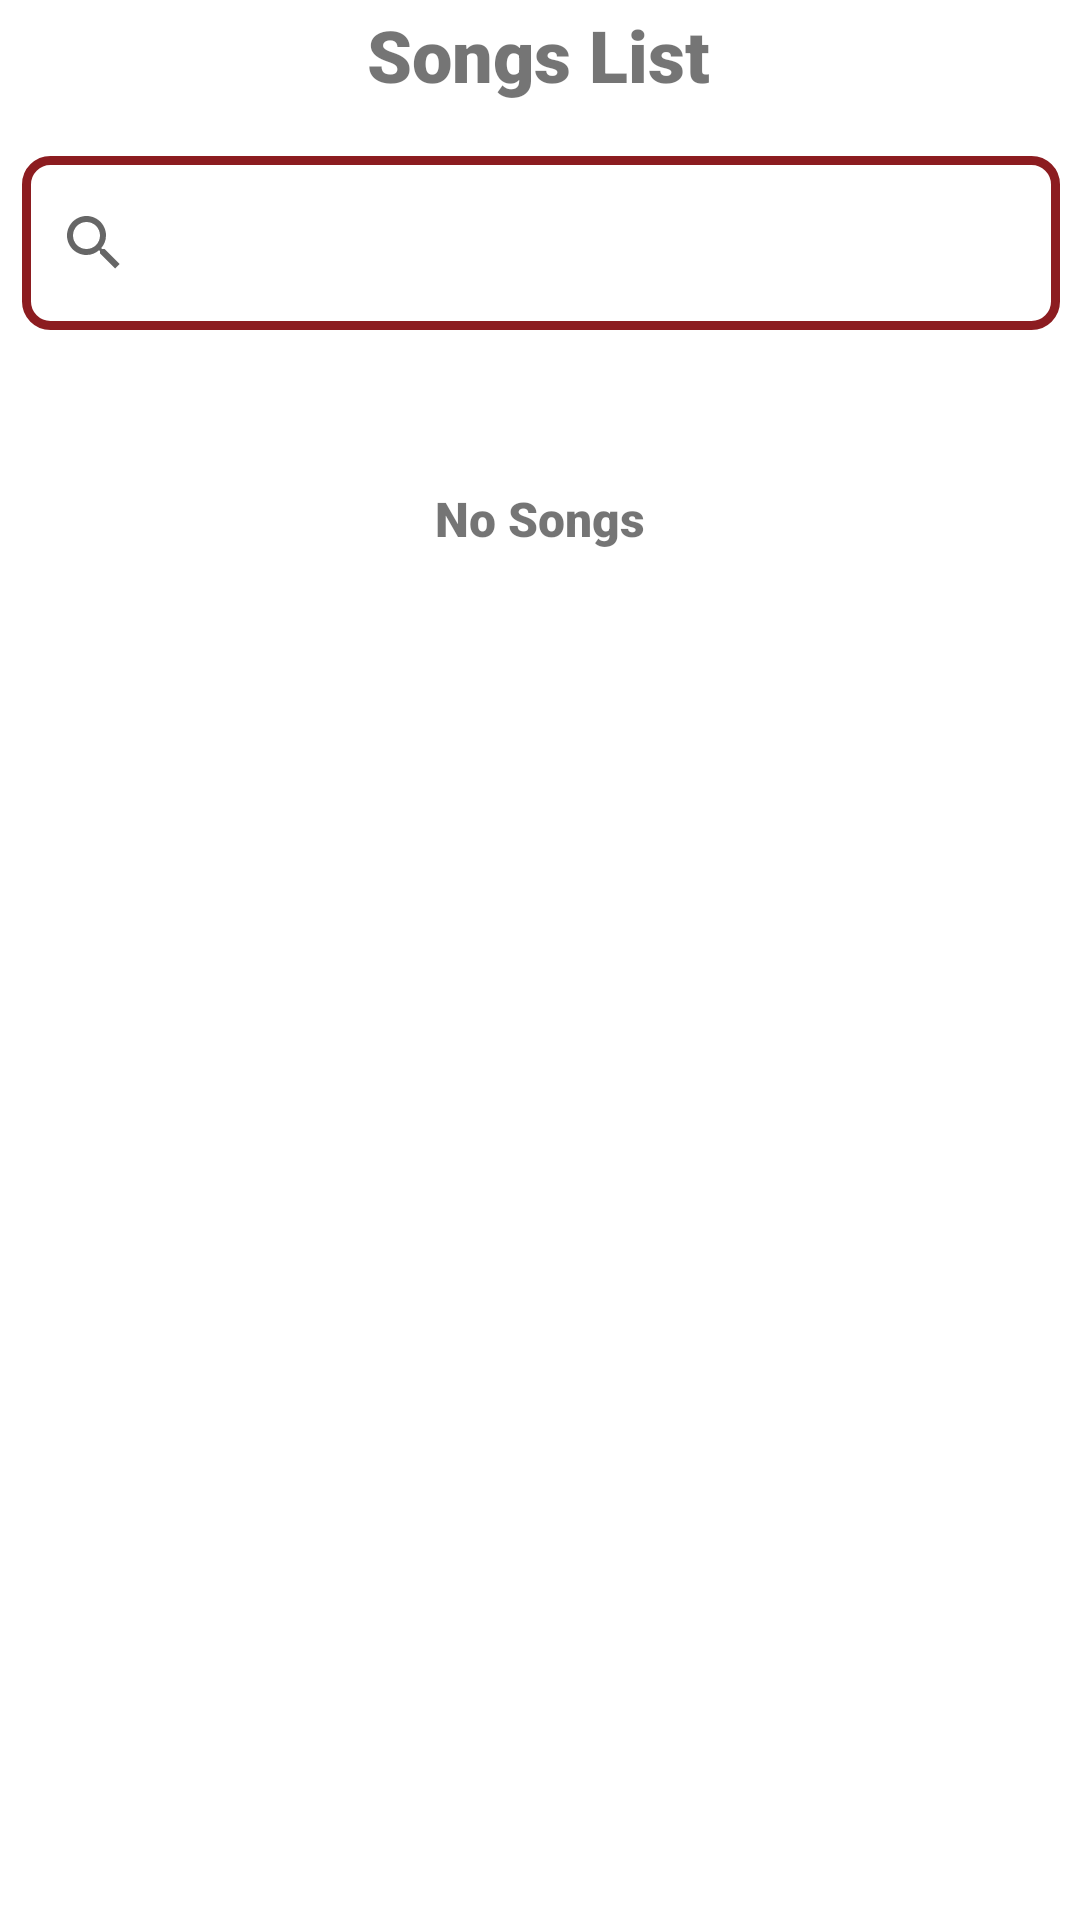

Layout XML and referenced resources for this Android screen:
<!-- AndroidManifest.xml: application theme Theme.MoZik -->
<!-- res/layout/fragment_home_page_.xml -->
<?xml version="1.0" encoding="utf-8"?>
<FrameLayout xmlns:android="http://schemas.android.com/apk/res/android"
    xmlns:app="http://schemas.android.com/apk/res-auto"
    xmlns:tools="http://schemas.android.com/tools"
    android:layout_width="match_parent"
    android:layout_height="match_parent"
    tools:context=".HomePage_Frag">

    <androidx.constraintlayout.widget.ConstraintLayout
        android:layout_width="match_parent"
        android:layout_height="match_parent">

        <TextView
            android:id="@+id/tvSongs"
            android:layout_width="wrap_content"
            android:layout_height="wrap_content"
            android:layout_marginBottom="8dp"
            android:fontFamily="sans-serif-black"
            android:text="Songs List"
            android:textAlignment="center"
            android:textSize="24sp"
            app:layout_constraintBottom_toTopOf="@+id/search_bar"
            app:layout_constraintEnd_toEndOf="parent"
            app:layout_constraintHorizontal_bias="0.498"
            app:layout_constraintStart_toStartOf="parent"
            app:layout_constraintTop_toTopOf="parent" />


        <androidx.appcompat.widget.SearchView
            android:id="@+id/search_bar"
            android:layout_width="346dp"
            android:layout_height="58dp"
            android:layout_margin="8dp"
            android:layout_marginTop="8dp"
            android:layout_marginBottom="16dp"
            android:background="@drawable/search_view_bg"
            android:iconifiedByDefault="false"
            app:layout_constraintBottom_toTopOf="@+id/RecyclerView"
            app:layout_constraintEnd_toEndOf="parent"
            app:layout_constraintHorizontal_bias="0.492"
            app:layout_constraintStart_toStartOf="parent"
            app:layout_constraintTop_toBottomOf="@+id/tvSongs" />

        <androidx.recyclerview.widget.RecyclerView
            android:id="@+id/RecyclerView"
            android:layout_width="0dp"
            android:layout_height="wrap_content"
            android:layout_marginTop="120dp"
            app:layout_constraintEnd_toEndOf="parent"
            app:layout_constraintHorizontal_bias="0.0"
            app:layout_constraintStart_toStartOf="parent"
            app:layout_constraintTop_toTopOf="parent" />

        <TextView
            android:id="@+id/tvNoSongs"
            android:layout_width="wrap_content"
            android:layout_height="wrap_content"
            android:layout_marginTop="42dp"
            android:fontFamily="sans-serif-black"
            android:text="No Songs"
            android:textSize="16sp"
            app:layout_constraintEnd_toEndOf="parent"
            app:layout_constraintStart_toStartOf="parent"
            app:layout_constraintTop_toBottomOf="@+id/RecyclerView" />
    </androidx.constraintlayout.widget.ConstraintLayout>
</FrameLayout>
<!-- resources referenced by this layout -->
<resources>
  <!-- drawable search_view_bg (drawable) -->
  <?xml version="1.0" encoding="utf-8"?>
  <shape xmlns:android="http://schemas.android.com/apk/res/android">
      <corners android:radius="8dp"/>
      <stroke android:color="#8C1C20"
          android:width="3dp"/>
  </shape>
  <style name="Theme.MoZik" parent="Theme.MaterialComponents.DayNight.DarkActionBar">
          
          <item name="colorPrimary">@color/purple_500</item>
          <item name="colorPrimaryVariant">@color/purple_700</item>
          <item name="colorOnPrimary">@color/white</item>
          
          <item name="colorSecondary">@color/teal_200</item>
          <item name="colorSecondaryVariant">@color/teal_700</item>
          <item name="colorOnSecondary">@color/black</item>
          
          <item name="android:statusBarColor" tools:targetApi="l">?attr/colorPrimaryVariant</item>
          
      </style>
  <!-- not gathered from this repository: default colours our renderer supplied (Android Studio template values) -->
  <color name="purple_500">#FF6200EE</color>
  <color name="purple_700">#FF3700B3</color>
  <color name="teal_200">#FF03DAC5</color>
  <color name="teal_700">#FF018786</color>
  <color name="black">#FF000000</color>
  <color name="white">#FFFFFFFF</color>
</resources>
